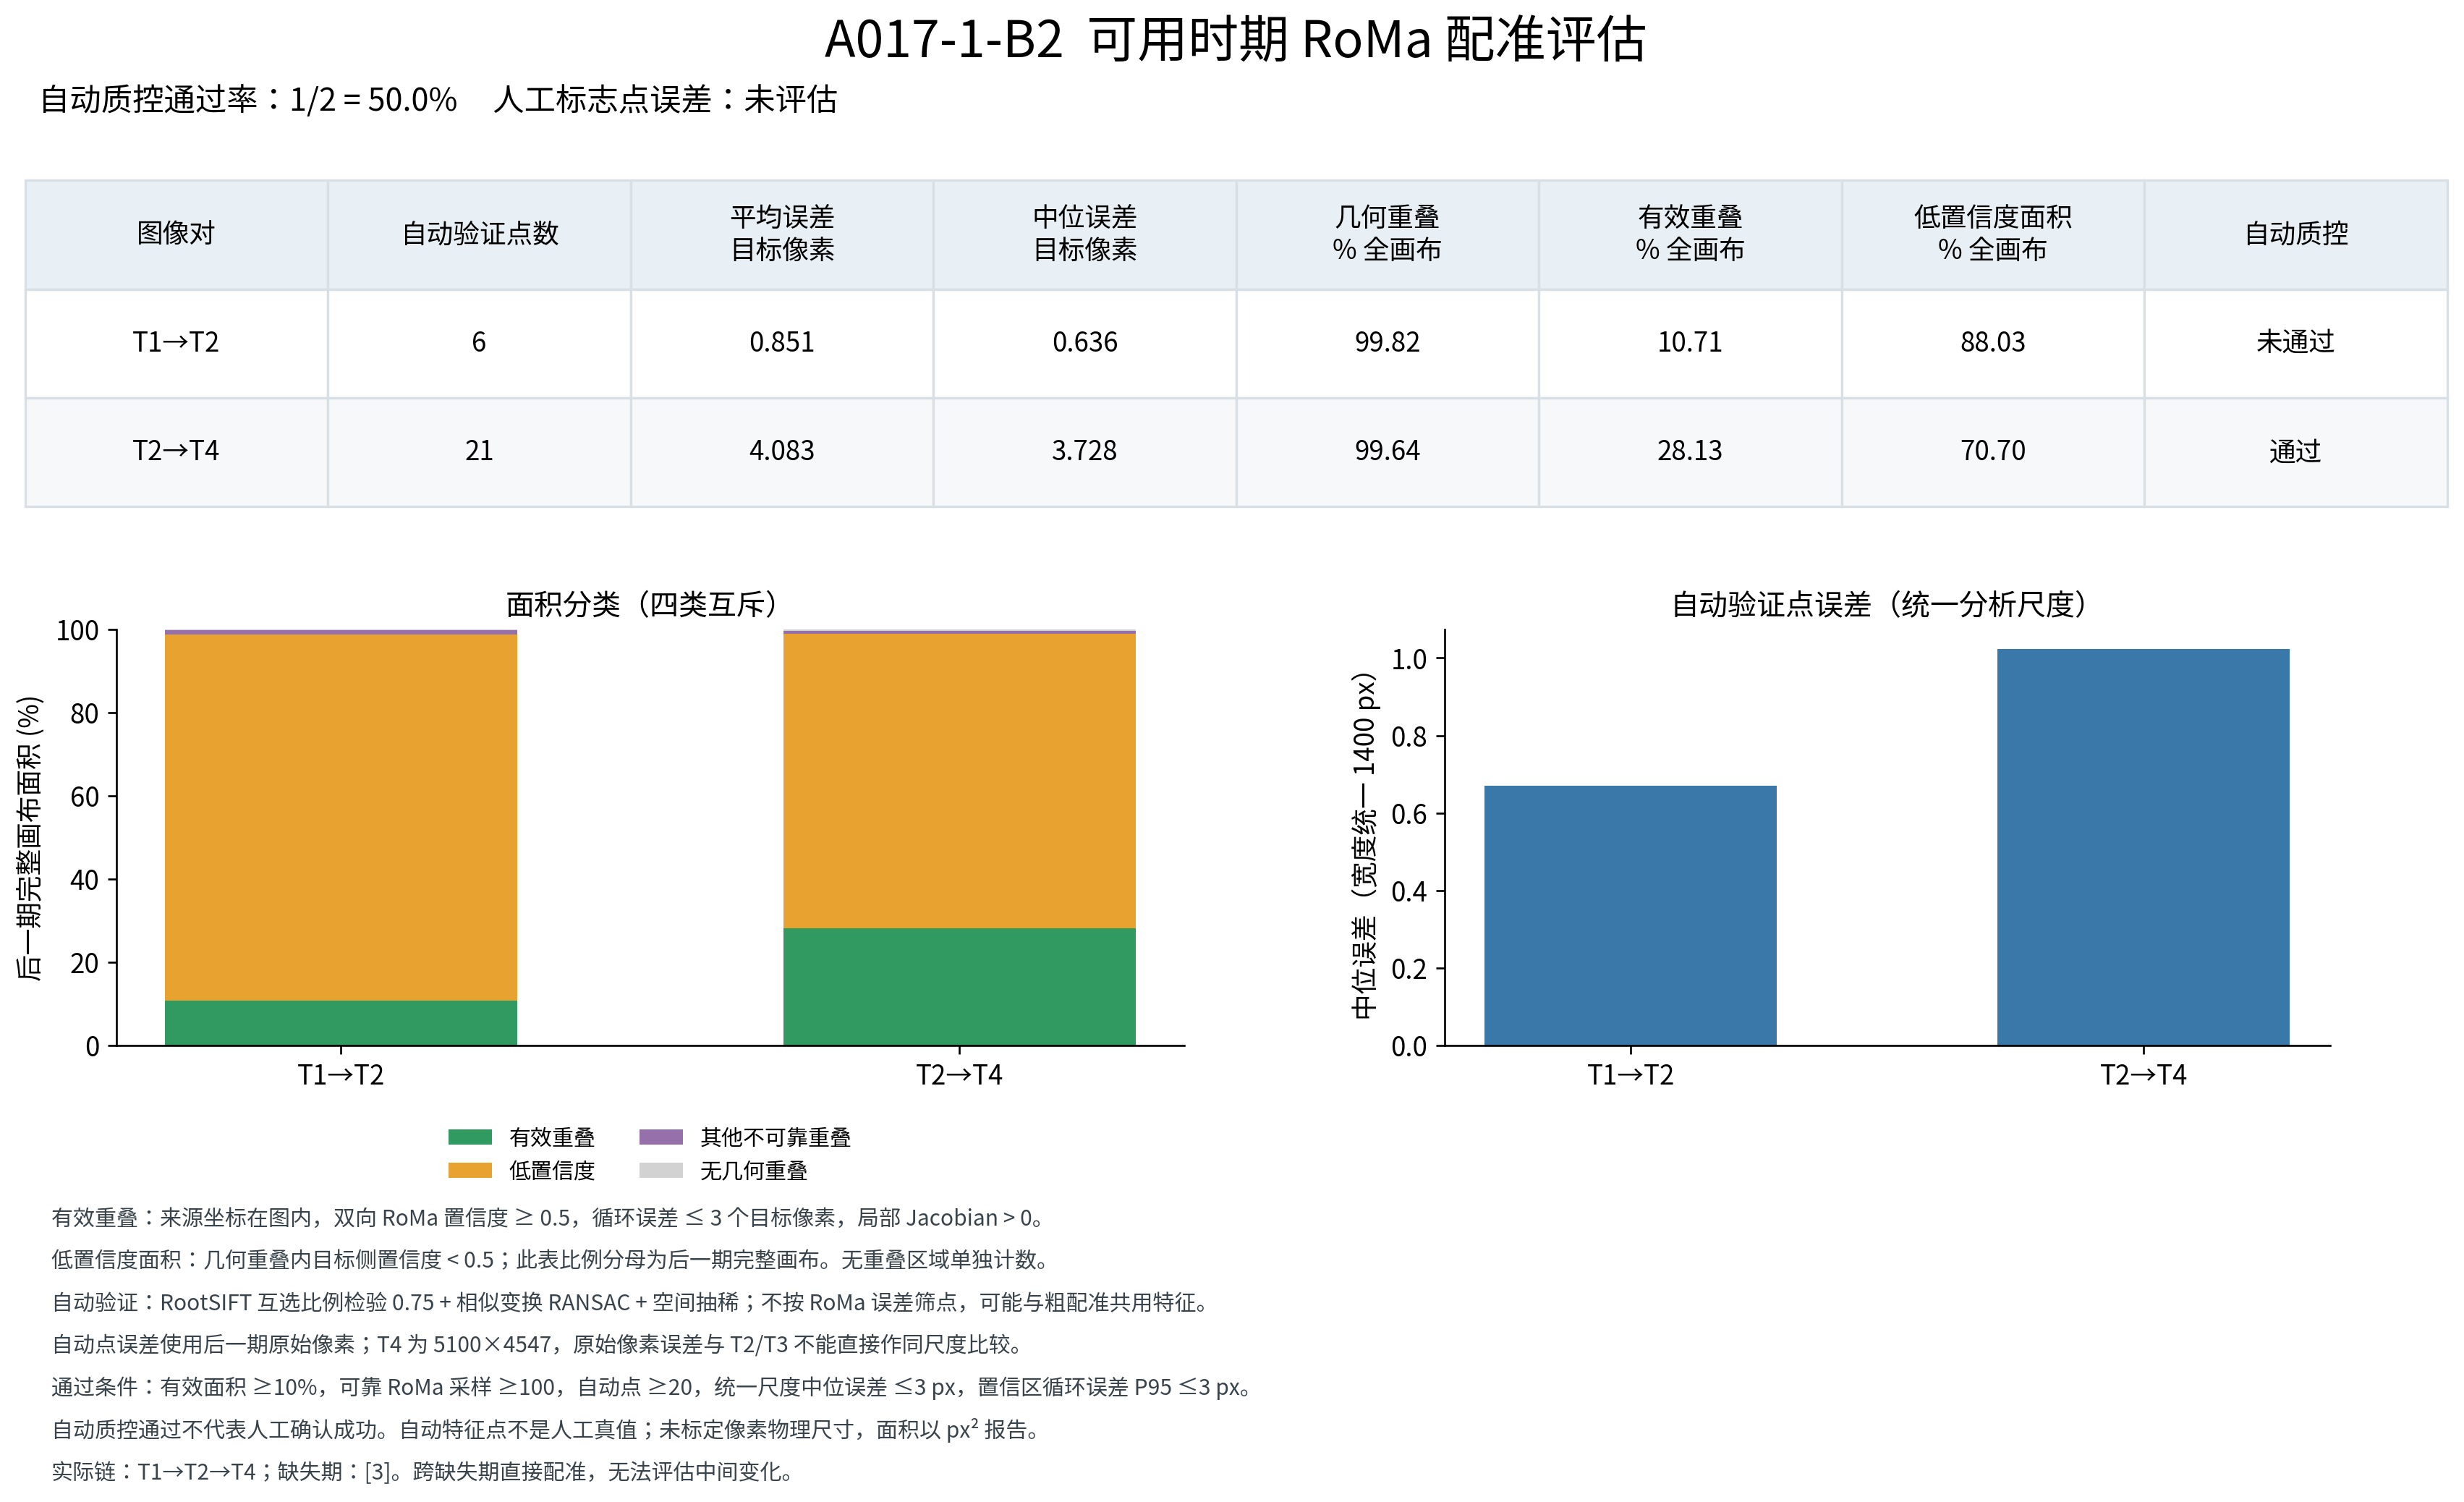

The table this chart was drawn from, first rows:
pair, target_width, target_height, automatic_qc_pass, human_landmark_TRE, automatic_validation_points, automatic_point_mean_target_px, automatic_point_median_target_px, automatic_point_rmse_target_px, automatic_point_p95_target_px, automatic_point_median_at_target_width14…, geometric_overlap_pixels, geometric_overlap_pct_target, effective_overlap_pixels, effective_overlap_pct_target, low_confidence_overlap_pixels, low_confidence_overlap_pct_target, low_confidence_pct_geometric_overlap, low_confidence_full_canvas_pixels, low_confidence_full_canvas_pct, other_unreliable_overlap_pixels, other_unreliable_overlap_pct_target, nonoverlap_pixels, nonoverlap_pct_target
T1→T2, 1330, 1183, False, 未评估（无人工标志点）, 6, 0.8505, 0.6364, 1.071, 1.883, 0.6698, 1570539, 99.82, 168583, 10.71, 1385057, 88.03, 88.19, 1387908, 88.21, 16899, 1.074, 2851, 0.1812
T2→T4, 5100, 4547, True, 未评估（无人工标志点）, 21, 4.083, 3.728, 4.621, 7.874, 1.023, 23105979, 99.64, 6524194, 28.13, 16395018, 70.7, 70.96, 16478739, 71.06, 186767, 0.8054, 83721, 0.361
